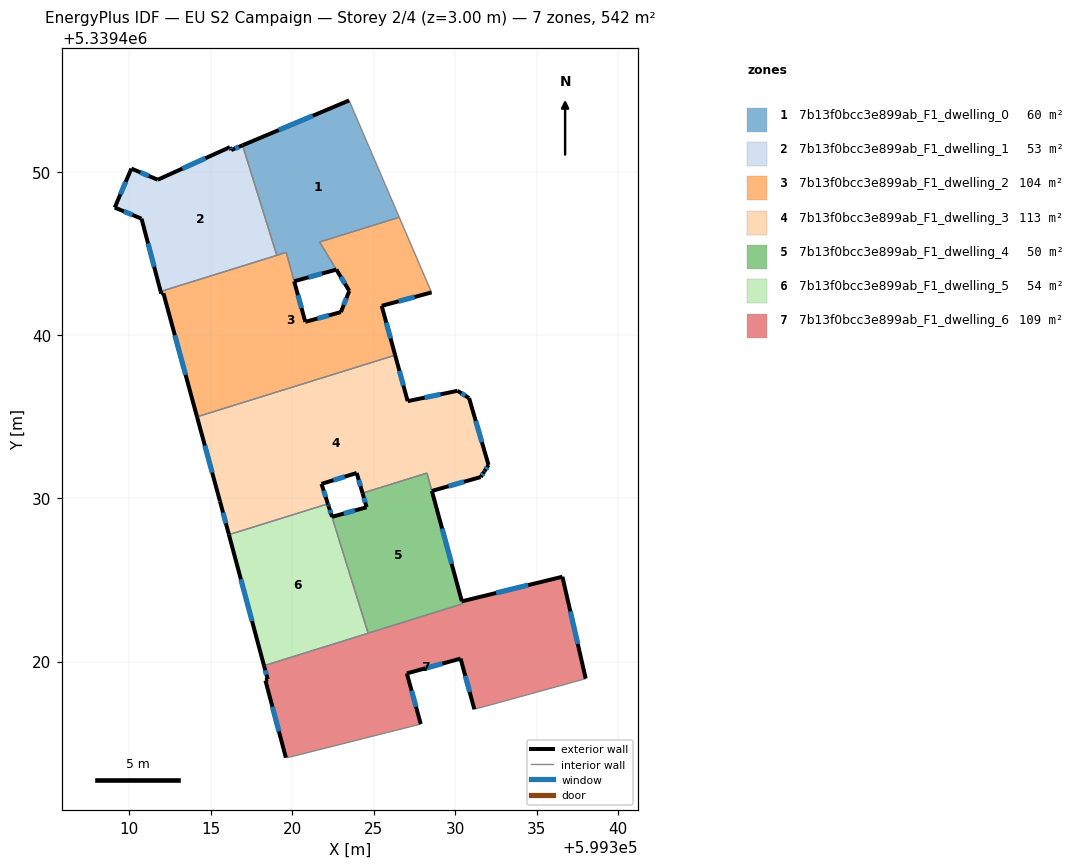
=== STOREY PLAN SPEC (per zone: floor XY polygon, exterior-wall plan segments, windows/doors) ===
zone 1: 7b13f0bcc3e899ab_F1_dwelling_0  (59.9 m²)
  floor: (599323.49, 5339454.40) (599326.57, 5339447.24) (599321.69, 5339445.72) (599322.71, 5339444.03) (599320.13, 5339443.31) (599319.64, 5339445.08) (599319.06, 5339444.90) (599316.97, 5339451.65)
  exterior wall: (599323.49, 5339454.40) – (599316.97, 5339451.65)  [7.1 m]
    window: (599321.27, 5339453.46) – (599319.19, 5339452.58)  [2.2 m²]
  exterior wall: (599320.13, 5339443.31) – (599322.71, 5339444.03)  [2.7 m]
    window: (599321.01, 5339443.56) – (599321.83, 5339443.79)  [0.8 m²]
  interior walls: 6
zone 2: 7b13f0bcc3e899ab_F1_dwelling_1  (53.0 m²)
  floor: (599316.97, 5339451.65) (599319.06, 5339444.90) (599311.94, 5339442.69) (599310.77, 5339447.15) (599309.13, 5339447.83) (599310.15, 5339450.22) (599311.77, 5339449.54) (599316.19, 5339451.53) (599316.27, 5339451.36)
  exterior wall: (599310.15, 5339450.22) – (599309.13, 5339447.83)  [2.6 m]
    window: (599309.80, 5339449.41) – (599309.48, 5339448.64)  [0.8 m²]
  exterior wall: (599311.77, 5339449.54) – (599310.15, 5339450.22)  [1.8 m]
    window: (599311.22, 5339449.77) – (599310.70, 5339449.99)  [0.5 m²]
  exterior wall: (599316.19, 5339451.53) – (599311.77, 5339449.54)  [4.9 m]
    window: (599314.69, 5339450.85) – (599313.27, 5339450.22)  [1.5 m²]
  exterior wall: (599316.27, 5339451.36) – (599316.19, 5339451.53)  [0.2 m]
    window: (599316.24, 5339451.42) – (599316.22, 5339451.47)  [0.1 m²]
  exterior wall: (599316.97, 5339451.65) – (599316.27, 5339451.36)  [0.8 m]
    window: (599316.73, 5339451.55) – (599316.51, 5339451.45)  [0.2 m²]
  exterior wall: (599310.77, 5339447.15) – (599311.94, 5339442.69)  [4.6 m]
    window: (599311.17, 5339445.63) – (599311.55, 5339444.21)  [1.4 m²]
  exterior wall: (599309.13, 5339447.83) – (599310.77, 5339447.15)  [1.8 m]
    window: (599309.69, 5339447.60) – (599310.21, 5339447.38)  [0.5 m²]
  interior walls: 2
zone 3: 7b13f0bcc3e899ab_F1_dwelling_2  (103.8 m²)
  floor: (599326.57, 5339447.24) (599328.38, 5339443.02) (599328.55, 5339442.63) (599325.49, 5339441.81) (599326.32, 5339438.78) (599314.17, 5339435.00) (599312.11, 5339442.58) (599311.98, 5339442.55) (599311.94, 5339442.69) (599319.64, 5339445.08) (599320.13, 5339443.31) (599320.81, 5339440.83) (599322.99, 5339441.42) (599323.51, 5339442.72) (599321.69, 5339445.72)
  exterior wall: (599311.94, 5339442.69) – (599311.98, 5339442.55)  [0.1 m]
  exterior wall: (599320.81, 5339440.83) – (599320.13, 5339443.31)  [2.6 m]
    window: (599320.58, 5339441.67) – (599320.36, 5339442.46)  [0.8 m²]
  exterior wall: (599322.99, 5339441.42) – (599320.81, 5339440.83)  [2.3 m]
    window: (599322.25, 5339441.22) – (599321.55, 5339441.03)  [0.7 m²]
  exterior wall: (599323.51, 5339442.72) – (599322.99, 5339441.42)  [1.4 m]
    window: (599323.33, 5339442.28) – (599323.17, 5339441.87)  [0.4 m²]
  exterior wall: (599325.49, 5339441.81) – (599328.55, 5339442.63)  [3.2 m]
    window: (599326.53, 5339442.09) – (599327.51, 5339442.35)  [1.0 m²]
  exterior wall: (599326.32, 5339438.78) – (599325.49, 5339441.81)  [3.1 m]
    window: (599326.04, 5339439.81) – (599325.77, 5339440.78)  [1.0 m²]
  exterior wall: (599312.11, 5339442.58) – (599314.17, 5339435.00)  [7.9 m]
    window: (599312.81, 5339440.01) – (599313.47, 5339437.58)  [2.4 m²]
  exterior wall: (599311.98, 5339442.55) – (599312.11, 5339442.58)  [0.1 m]
  exterior wall: (599322.72, 5339444.03) – (599323.51, 5339442.72)  [1.5 m]
    window: (599322.98, 5339443.58) – (599323.24, 5339443.17)  [0.5 m²]
  interior walls: 8
zone 4: 7b13f0bcc3e899ab_F1_dwelling_3  (112.6 m²)
  floor: (599330.85, 5339436.15) (599332.04, 5339432.05) (599331.79, 5339431.67) (599331.78, 5339431.64) (599331.56, 5339431.31) (599328.57, 5339430.46) (599328.27, 5339431.56) (599324.32, 5339430.33) (599323.96, 5339431.56) (599321.80, 5339430.89) (599322.19, 5339429.67) (599316.13, 5339427.78) (599315.58, 5339429.83) (599314.17, 5339435.00) (599326.32, 5339438.78) (599327.08, 5339435.96) (599330.14, 5339436.60)
  exterior wall: (599323.96, 5339431.56) – (599324.32, 5339430.33)  [1.3 m]
    window: (599324.08, 5339431.14) – (599324.20, 5339430.75)  [0.4 m²]
  exterior wall: (599321.80, 5339430.89) – (599323.96, 5339431.56)  [2.3 m]
    window: (599322.54, 5339431.12) – (599323.23, 5339431.33)  [0.7 m²]
  exterior wall: (599322.19, 5339429.67) – (599321.80, 5339430.89)  [1.3 m]
    window: (599322.06, 5339430.09) – (599321.94, 5339430.48)  [0.4 m²]
  exterior wall: (599315.58, 5339429.83) – (599316.13, 5339427.78)  [2.1 m]
    window: (599315.77, 5339429.13) – (599315.94, 5339428.48)  [0.6 m²]
  exterior wall: (599314.17, 5339435.00) – (599315.58, 5339429.83)  [5.4 m]
    window: (599314.65, 5339433.24) – (599315.10, 5339431.59)  [1.6 m²]
  exterior wall: (599327.08, 5339435.96) – (599326.32, 5339438.78)  [2.9 m]
    window: (599326.82, 5339436.92) – (599326.58, 5339437.82)  [0.9 m²]
  exterior wall: (599330.14, 5339436.60) – (599327.08, 5339435.96)  [3.1 m]
    window: (599329.10, 5339436.38) – (599328.13, 5339436.18)  [1.0 m²]
  exterior wall: (599330.85, 5339436.15) – (599330.14, 5339436.60)  [0.8 m]
    window: (599330.61, 5339436.30) – (599330.38, 5339436.45)  [0.3 m²]
  exterior wall: (599332.04, 5339432.05) – (599330.85, 5339436.15)  [4.3 m]
    window: (599331.64, 5339433.45) – (599331.26, 5339434.76)  [1.3 m²]
  exterior wall: (599331.79, 5339431.67) – (599332.04, 5339432.05)  [0.5 m]
    window: (599331.88, 5339431.80) – (599331.96, 5339431.92)  [0.1 m²]
  exterior wall: (599331.78, 5339431.64) – (599331.79, 5339431.67)  [0.0 m]
  exterior wall: (599331.56, 5339431.31) – (599331.78, 5339431.64)  [0.4 m]
    window: (599331.64, 5339431.43) – (599331.71, 5339431.53)  [0.1 m²]
  exterior wall: (599328.57, 5339430.46) – (599331.56, 5339431.31)  [3.1 m]
    window: (599329.59, 5339430.75) – (599330.54, 5339431.02)  [1.0 m²]
  interior walls: 4
zone 5: 7b13f0bcc3e899ab_F1_dwelling_4  (49.6 m²)
  floor: (599328.27, 5339431.56) (599330.41, 5339423.70) (599330.44, 5339423.54) (599324.66, 5339421.74) (599322.25, 5339429.51) (599322.45, 5339428.88) (599324.57, 5339429.46) (599324.32, 5339430.33)
  exterior wall: (599322.45, 5339428.88) – (599322.25, 5339429.51)  [0.7 m]
    window: (599322.38, 5339429.09) – (599322.32, 5339429.29)  [0.2 m²]
  exterior wall: (599324.57, 5339429.46) – (599322.45, 5339428.88)  [2.2 m]
    window: (599323.85, 5339429.26) – (599323.17, 5339429.08)  [0.7 m²]
  exterior wall: (599324.32, 5339430.33) – (599324.57, 5339429.46)  [0.9 m]
    window: (599324.40, 5339430.03) – (599324.48, 5339429.76)  [0.3 m²]
  exterior wall: (599330.41, 5339423.70) – (599328.57, 5339430.46)  [7.0 m]
    window: (599329.78, 5339426.00) – (599329.19, 5339428.16)  [2.1 m²]
  interior walls: 5
zone 6: 7b13f0bcc3e899ab_F1_dwelling_5  (54.2 m²)
  floor: (599322.25, 5339429.51) (599324.66, 5339421.74) (599318.28, 5339419.75) (599316.13, 5339427.78) (599322.19, 5339429.67)
  exterior wall: (599322.25, 5339429.51) – (599322.19, 5339429.67)  [0.2 m]
    window: (599322.23, 5339429.56) – (599322.21, 5339429.61)  [0.1 m²]
  exterior wall: (599316.13, 5339427.78) – (599318.28, 5339419.75)  [8.3 m]
    window: (599316.86, 5339425.05) – (599317.55, 5339422.48)  [2.5 m²]
  interior walls: 3
zone 7: 7b13f0bcc3e899ab_F1_dwelling_6  (108.6 m²)
  floor: (599336.57, 5339425.20) (599338.00, 5339418.96) (599334.45, 5339417.98) (599331.17, 5339417.08) (599330.33, 5339420.18) (599327.04, 5339419.28) (599327.89, 5339416.17) (599319.85, 5339414.15) (599319.62, 5339414.12) (599318.37, 5339418.84) (599318.50, 5339418.92) (599318.28, 5339419.75) (599330.44, 5339423.54) (599330.41, 5339423.70)
  exterior wall: (599327.89, 5339416.17) – (599327.04, 5339419.28)  [3.2 m]
    window: (599327.60, 5339417.23) – (599327.33, 5339418.22)  [1.0 m²]
  exterior wall: (599318.37, 5339418.84) – (599319.62, 5339414.12)  [4.9 m]
    window: (599318.79, 5339417.24) – (599319.19, 5339415.72)  [1.5 m²]
  exterior wall: (599318.50, 5339418.92) – (599318.37, 5339418.84)  [0.2 m]
  exterior wall: (599318.28, 5339419.75) – (599318.50, 5339418.92)  [0.9 m]
    window: (599318.36, 5339419.47) – (599318.43, 5339419.20)  [0.3 m²]
  exterior wall: (599336.57, 5339425.20) – (599330.41, 5339423.70)  [6.3 m]
    window: (599334.47, 5339424.69) – (599332.50, 5339424.21)  [1.9 m²]
  exterior wall: (599338.00, 5339418.96) – (599336.57, 5339425.20)  [6.4 m]
    window: (599337.51, 5339421.08) – (599337.06, 5339423.08)  [2.0 m²]
  exterior wall: (599330.33, 5339420.18) – (599331.17, 5339417.08)  [3.2 m]
    window: (599330.62, 5339419.13) – (599330.89, 5339418.14)  [1.0 m²]
  exterior wall: (599327.04, 5339419.28) – (599330.33, 5339420.18)  [3.4 m]
    window: (599328.16, 5339419.59) – (599329.21, 5339419.88)  [1.0 m²]
  interior walls: 7

=== DERIVED (storey summary) ===
Building: EU S2 Campaign
Storey: 2 of 4  (floor level z = 3.00 m)
Storey gross floor area: 541.6 m²
Zones on this storey: 7
  - 7b13f0bcc3e899ab_F1_dwelling_0: floor 59.9 m²; exterior wall 9.8 m (29.3 m²); 2 window(s) 3.0 m²; WWR 10.2%
  - 7b13f0bcc3e899ab_F1_dwelling_1: floor 53.0 m²; exterior wall 16.5 m (49.6 m²); 7 window(s) 5.1 m²; WWR 10.2%
  - 7b13f0bcc3e899ab_F1_dwelling_2: floor 103.8 m²; exterior wall 22.2 m (66.6 m²); 7 window(s) 6.7 m²; WWR 10.1%
  - 7b13f0bcc3e899ab_F1_dwelling_3: floor 112.6 m²; exterior wall 27.4 m (82.3 m²); 12 window(s) 8.4 m²; WWR 10.2%
  - 7b13f0bcc3e899ab_F1_dwelling_4: floor 49.6 m²; exterior wall 10.8 m (32.3 m²); 4 window(s) 3.3 m²; WWR 10.2%
  - 7b13f0bcc3e899ab_F1_dwelling_5: floor 54.2 m²; exterior wall 8.5 m (25.4 m²); 2 window(s) 2.6 m²; WWR 10.2%
  - 7b13f0bcc3e899ab_F1_dwelling_6: floor 108.6 m²; exterior wall 28.5 m (85.5 m²); 7 window(s) 8.7 m²; WWR 10.2%
Zone adjacency (shared interzone walls):
  - 7b13f0bcc3e899ab_F1_dwelling_0 ↔ 7b13f0bcc3e899ab_F1_dwelling_1
  - 7b13f0bcc3e899ab_F1_dwelling_0 ↔ 7b13f0bcc3e899ab_F1_dwelling_2
  - 7b13f0bcc3e899ab_F1_dwelling_1 ↔ 7b13f0bcc3e899ab_F1_dwelling_2
  - 7b13f0bcc3e899ab_F1_dwelling_2 ↔ 7b13f0bcc3e899ab_F1_dwelling_3
  - 7b13f0bcc3e899ab_F1_dwelling_3 ↔ 7b13f0bcc3e899ab_F1_dwelling_4
  - 7b13f0bcc3e899ab_F1_dwelling_3 ↔ 7b13f0bcc3e899ab_F1_dwelling_5
  - 7b13f0bcc3e899ab_F1_dwelling_4 ↔ 7b13f0bcc3e899ab_F1_dwelling_5
  - 7b13f0bcc3e899ab_F1_dwelling_4 ↔ 7b13f0bcc3e899ab_F1_dwelling_6
  - 7b13f0bcc3e899ab_F1_dwelling_5 ↔ 7b13f0bcc3e899ab_F1_dwelling_6